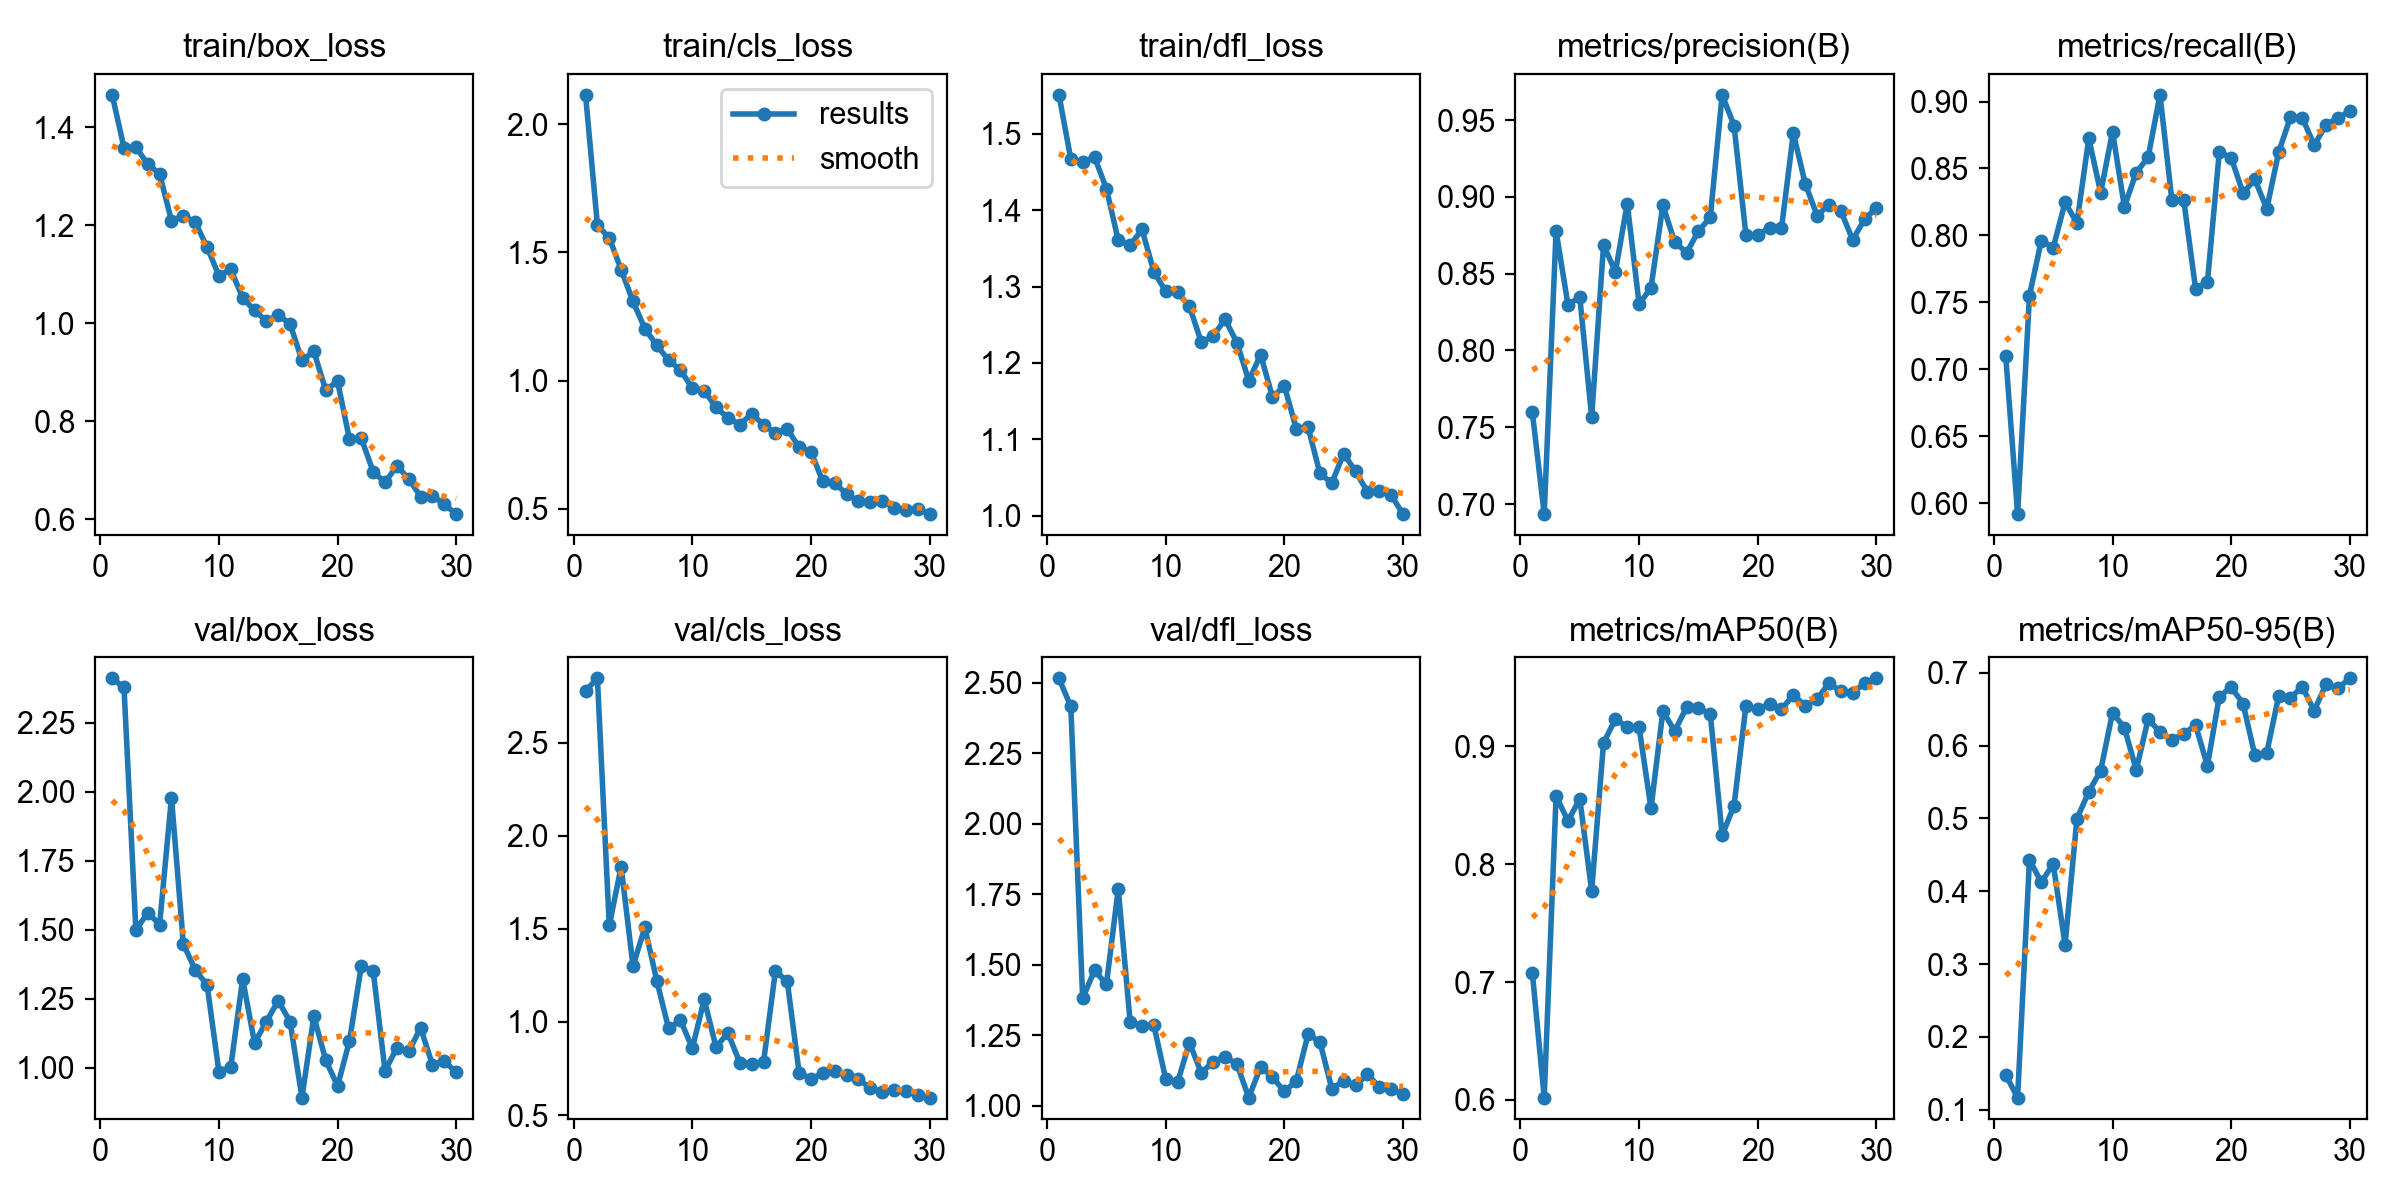

Data behind this chart, as committed beside it:
epoch, time, train/box_loss, train/cls_loss, train/dfl_loss, metrics/precision(B), metrics/recall(B), metrics/mAP50(B), metrics/mAP50-95(B), val/box_loss, val/cls_loss, val/dfl_loss, lr/pg0, lr/pg1, lr/pg2
1, 27.48, 1.466, 2.115, 1.551, 0.7597, 0.7097, 0.7078, 0.1477, 2.411, 2.779, 2.516, 0.0006619, 0.0006619, 0.0006619
2, 53.44, 1.358, 1.606, 1.467, 0.6935, 0.5918, 0.602, 0.1166, 2.378, 2.846, 2.416, 0.001285, 0.001285, 0.001285
3, 82.07, 1.359, 1.557, 1.463, 0.8778, 0.7551, 0.8578, 0.4431, 1.499, 1.518, 1.381, 0.001864, 0.001864, 0.001864
4, 110.4, 1.325, 1.433, 1.469, 0.8298, 0.7962, 0.8367, 0.4124, 1.562, 1.834, 1.48, 0.001802, 0.001802, 0.001802
5, 138, 1.305, 1.309, 1.428, 0.8347, 0.7908, 0.8553, 0.4376, 1.519, 1.301, 1.43, 0.001736, 0.001736, 0.001736
6, 165.6, 1.209, 1.203, 1.361, 0.7566, 0.8246, 0.7773, 0.3268, 1.979, 1.508, 1.769, 0.00167, 0.00167, 0.00167
7, 195.4, 1.219, 1.138, 1.354, 0.8686, 0.8093, 0.9027, 0.4995, 1.449, 1.223, 1.297, 0.001604, 0.001604, 0.001604
8, 223.5, 1.206, 1.08, 1.375, 0.8512, 0.8724, 0.9232, 0.5366, 1.355, 0.9652, 1.283, 0.001538, 0.001538, 0.001538
9, 253, 1.155, 1.041, 1.319, 0.8956, 0.8319, 0.9161, 0.5656, 1.301, 1.01, 1.285, 0.001472, 0.001472, 0.001472
10, 281.4, 1.097, 0.9708, 1.294, 0.8302, 0.8776, 0.9159, 0.6452, 0.9853, 0.8587, 1.094, 0.001406, 0.001406, 0.001406
11, 309.9, 1.11, 0.9617, 1.292, 0.8408, 0.8214, 0.8472, 0.6247, 1.003, 1.121, 1.083, 0.00134, 0.00134, 0.00134
12, 336.7, 1.052, 0.8958, 1.274, 0.8945, 0.8469, 0.9297, 0.5664, 1.322, 0.8653, 1.224, 0.001274, 0.001274, 0.001274
13, 364.6, 1.026, 0.8562, 1.227, 0.8706, 0.8583, 0.9129, 0.6364, 1.09, 0.941, 1.116, 0.001208, 0.001208, 0.001208
14, 392.5, 1.005, 0.8287, 1.235, 0.8637, 0.905, 0.9331, 0.6186, 1.167, 0.7822, 1.157, 0.001142, 0.001142, 0.001142
15, 421.3, 1.017, 0.8706, 1.257, 0.8776, 0.8265, 0.9323, 0.6078, 1.243, 0.7726, 1.173, 0.001076, 0.001076, 0.001076
16, 449.2, 0.9984, 0.8283, 1.227, 0.8868, 0.8265, 0.9274, 0.6164, 1.166, 0.7828, 1.147, 0.00101, 0.00101, 0.00101
17, 478.2, 0.9243, 0.7956, 1.177, 0.9664, 0.7602, 0.8244, 0.6279, 0.8916, 1.272, 1.029, 0.000944, 0.000944, 0.000944
18, 505.9, 0.9426, 0.8113, 1.211, 0.9465, 0.7653, 0.8496, 0.5725, 1.186, 1.22, 1.138, 0.000878, 0.000878, 0.000878
19, 534, 0.8638, 0.7409, 1.155, 0.8753, 0.8622, 0.9341, 0.6673, 1.027, 0.7283, 1.101, 0.000812, 0.000812, 0.000812
20, 565.9, 0.8814, 0.7228, 1.17, 0.8751, 0.8581, 0.9315, 0.6802, 0.9337, 0.6945, 1.05, 0.000746, 0.000746, 0.000746
21, 594.1, 0.7639, 0.6071, 1.114, 0.88, 0.8316, 0.9356, 0.6578, 1.096, 0.7237, 1.087, 0.00068, 0.00068, 0.00068
22, 620.8, 0.7653, 0.6016, 1.116, 0.8795, 0.8418, 0.9313, 0.5864, 1.368, 0.734, 1.253, 0.000614, 0.000614, 0.000614
23, 648.5, 0.6975, 0.5578, 1.055, 0.9414, 0.8198, 0.9436, 0.5903, 1.352, 0.7158, 1.226, 0.000548, 0.000548, 0.000548
24, 676.9, 0.6752, 0.5296, 1.043, 0.9086, 0.862, 0.9343, 0.6676, 0.9888, 0.6911, 1.06, 0.000482, 0.000482, 0.000482
25, 704.5, 0.7089, 0.5273, 1.081, 0.8878, 0.8883, 0.9402, 0.6657, 1.072, 0.6464, 1.088, 0.000416, 0.000416, 0.000416
26, 731.4, 0.6828, 0.532, 1.058, 0.895, 0.8878, 0.9534, 0.6807, 1.059, 0.623, 1.072, 0.00035, 0.00035, 0.00035
27, 758.7, 0.6459, 0.504, 1.032, 0.8908, 0.8673, 0.9467, 0.6479, 1.145, 0.6352, 1.111, 0.000284, 0.000284, 0.000284
28, 786.4, 0.6481, 0.4967, 1.032, 0.8721, 0.8827, 0.9453, 0.6845, 1.01, 0.6317, 1.066, 0.000218, 0.000218, 0.000218
29, 814.5, 0.6305, 0.501, 1.027, 0.8854, 0.8878, 0.9535, 0.6786, 1.025, 0.6088, 1.058, 0.000152, 0.000152, 0.000152
30, 841.1, 0.6106, 0.4798, 1.002, 0.8929, 0.8929, 0.9576, 0.6924, 0.9831, 0.5939, 1.041, 8.6e-05, 8.6e-05, 8.6e-05
